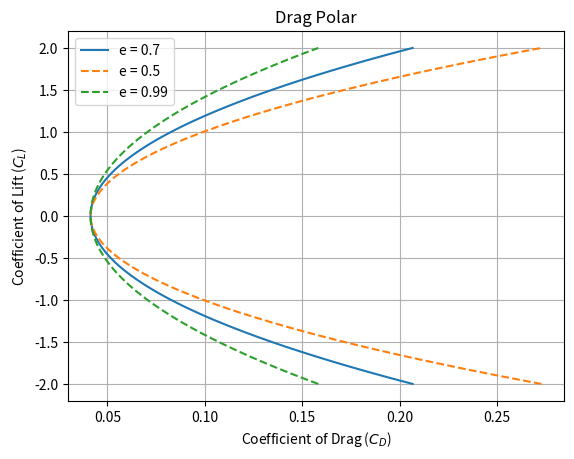

Recreate this plot in Python.
import pandas as pd
import numpy as np
import matplotlib.pyplot as plt

### ALL VALUES ARE IN FREEDOM UNITS ###

## CD PI method for CDmin

Cdpi_wing = 0.0075 #0.005 to 0.009
Cdpi_HT = 0.007 #0.006 to 0.008
Cdpi_VT = 0.007 #0.006 to 0.008
Cdpi_fuselage = 0.085 #0.07 to 0.10
Cdpi_prop = 0.07 #0.05 to 0.09

WetA_wing = 471
WetA_HT = 100
WetA_VT = 240
WetA_fuselage = np.pi * 4**2
WetA_prop = np.pi * 6.5**2

Cd_min = (Cdpi_fuselage * WetA_fuselage + Cdpi_HT * WetA_HT + Cdpi_VT * WetA_VT + Cdpi_wing * WetA_wing + Cdpi_prop * WetA_prop) / WetA_wing

print("Cd_min = ", Cd_min)

AR = 11
e1 = 0.5
e = 0.7
e2 = 0.99
Cl = np.linspace(-2, 2, 100)

k1 = 1 / (np.pi * AR * e1)
k = 1 / (np.pi * AR * e)
k2 = 1 / (np.pi * AR * e2)

Cd1 = Cd_min + k1 * Cl**2
Cd = Cd_min + k * Cl**2
Cd2 = Cd_min + k2 * Cl**2


plt.figure()
plt.plot(Cd, Cl)
plt.plot(Cd1, Cl, '--')
plt.plot(Cd2, Cl, '--')
plt.title("Drag Polar")
plt.xlabel(r"Coefficient of Drag ($C_D$)")
plt.ylabel(r"Coefficient of Lift ($C_L$)")
plt.legend(["e = 0.7", "e = 0.5", "e = 0.99"])
plt.grid()
plt.show()
